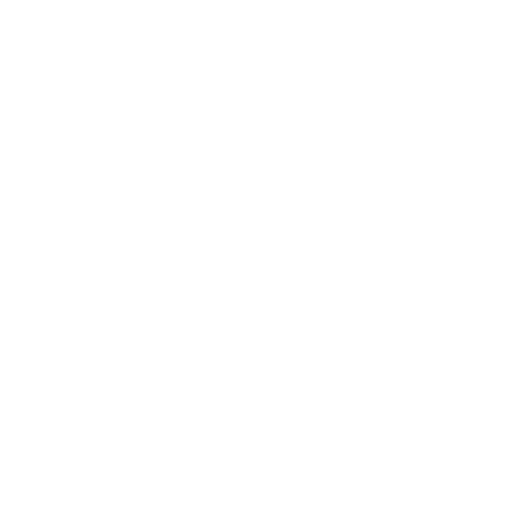
t = 0.00 s
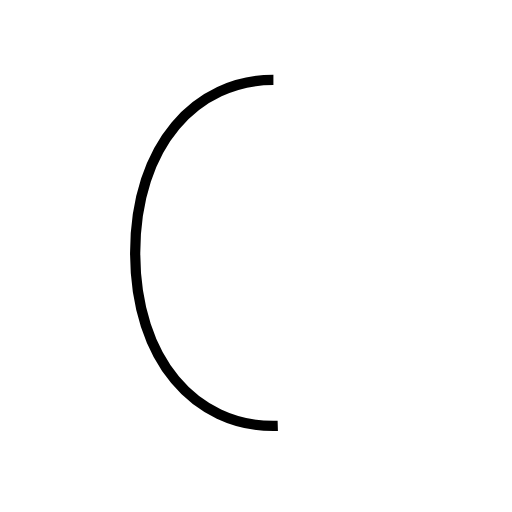
t = 1.47 s
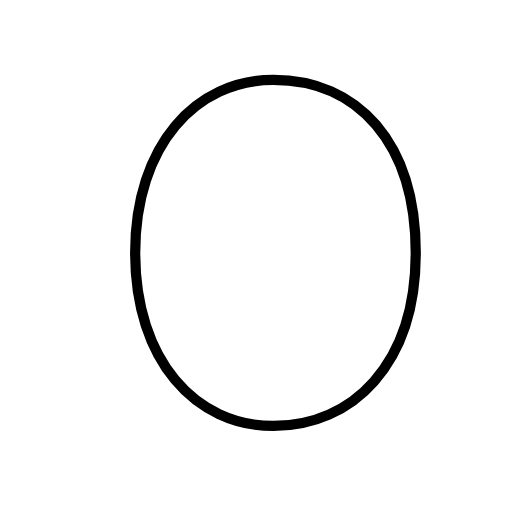
t = 2.93 s
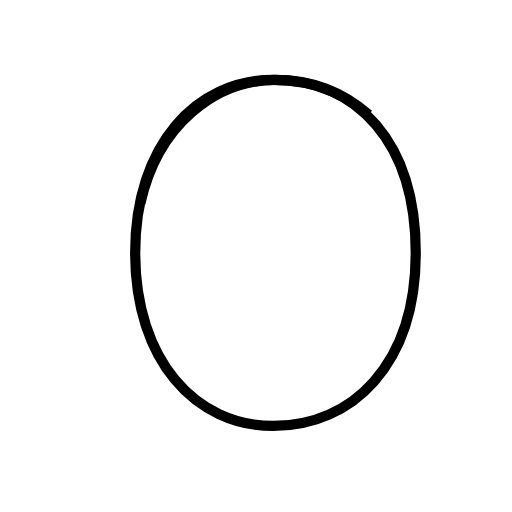
t = 3.81 s
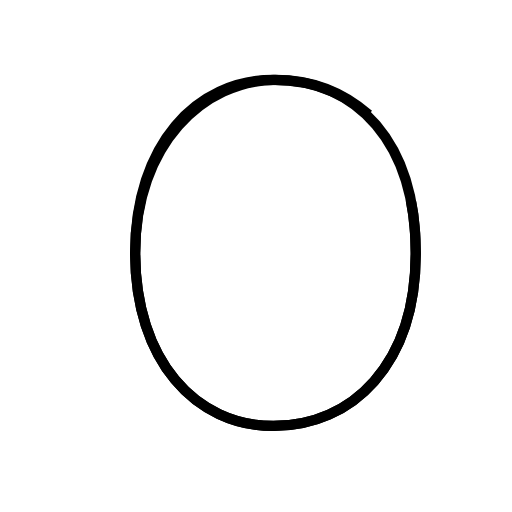
t = 5.57 s
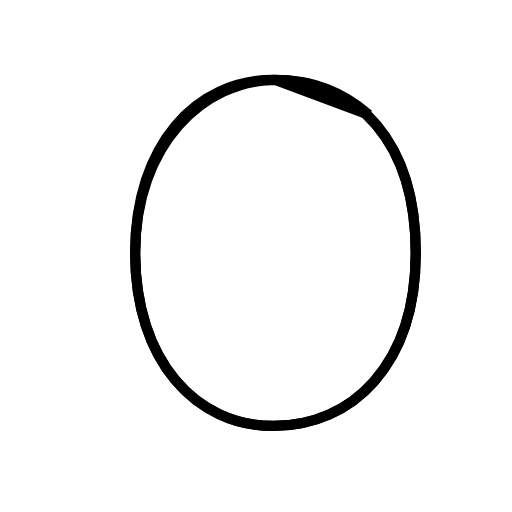
t = 6.45 s

The animated SVG that drew these frames (rendered in a browser with its animation timeline set to each time). Animation: 2 SMIL elements (animate=2); one cycle of 6.45 s.

<?xml version='1.0' encoding='utf-8'?>
<svg viewBox="0.0 -6.0 50.0 50.0" version="1.1" xmlns="http://www.w3.org/2000/svg"><rect x="-1000" y="-1000" width="2000" height="2000" stroke="white" fill="white" /><g style="fill:none;stroke:#000000;stroke-width:1"><path d="M 26.7 -36.2 C 19.2 -36.2 13.2 -29.9 13.2 -19.3 C 13.2 -8.8 19.1 -2.4 26.7 -2.4 C 34.4 -2.4 40.6 -8.4 40.6 -19.3 C 40.6 -30.1 34.9 -36.2 26.7 -36.2 Z " transform="translate(0.0 38.0)" stroke-dasharray="97.67473271102018" stroke-dashoffset="97.67473271102018"><animate attributeName="stroke-dashoffset" from="97.67473271102018" to="0" dur="2.9302419813306053s" begin="0s" fill="freeze" /></path><path d="M 36.0 -32.8 C 33.5 -35.0 30.6 -36.2 26.9 -36.2 C 19.9 -36.2 13.2 -29.9 13.2 -19.3 C 13.2 -8.8 19.1 -2.4 26.7 -2.4 C 34.4 -2.4 40.6 -8.4 40.6 -19.3 C 40.6 -30.1 35.0 -36.2 26.9 -36.2 Z" transform="translate(0.0 38.0)" stroke-dasharray="117.19077885799209" stroke-dashoffset="117.19077885799209"><animate attributeName="stroke-dashoffset" from="117.19077885799209" to="0" dur="3.5157233657397624s" begin="2.9302419813306053s" fill="freeze" /></path></g></svg>
